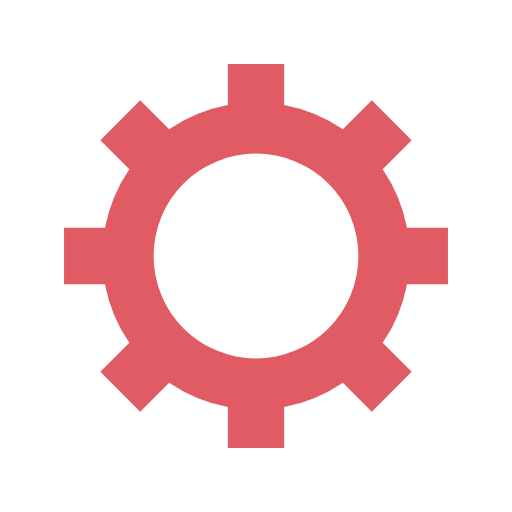
t = 0.00 s
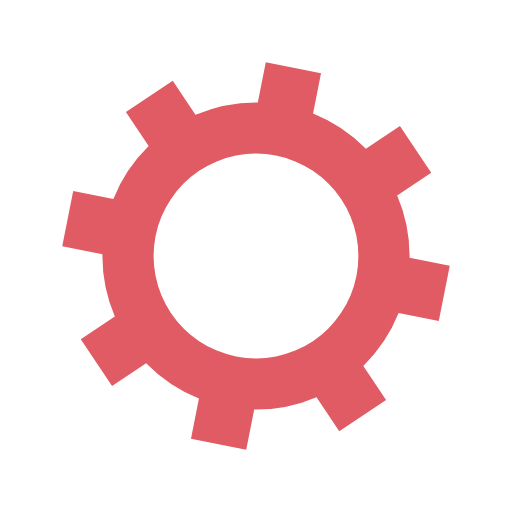
t = 0.11 s
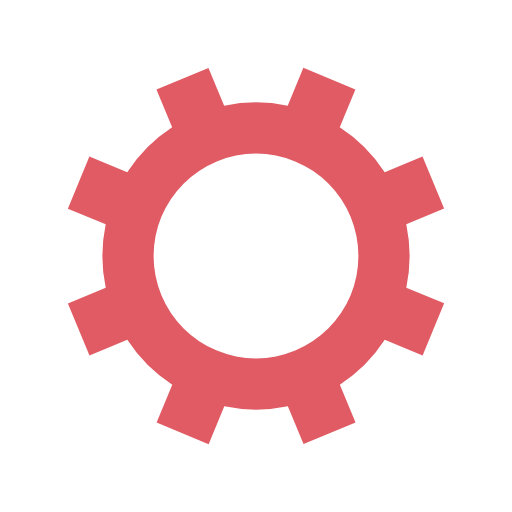
t = 0.22 s
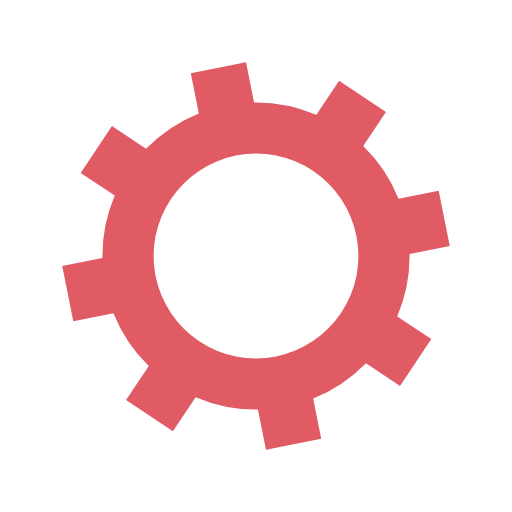
t = 0.33 s

The animated SVG that drew these frames (rendered in a browser with its animation timeline set to each time). Animation: 1 SMIL element (animateTransform=1); one cycle of 0.44 s, repeats indefinitely.

<?xml version="1.0" encoding="utf-8"?>
<svg xmlns="http://www.w3.org/2000/svg" xmlns:xlink="http://www.w3.org/1999/xlink" style="margin: auto; background: rgb(255, 255, 255); display: block; shape-rendering: auto;" width="200px" height="200px" viewBox="0 0 100 100" preserveAspectRatio="xMidYMid">
<g transform="translate(50 50)">
<g>
<animateTransform attributeName="transform" type="rotate" values="0;45" keyTimes="0;1" dur="0.44052863436123346s" repeatCount="indefinite"></animateTransform><path d="M29.491524206117255 -5.5 L37.491524206117255 -5.5 L37.491524206117255 5.5 L29.491524206117255 5.5 A30 30 0 0 1 24.742744050198738 16.964569457146712 L24.742744050198738 16.964569457146712 L30.399598299691117 22.621423706639092 L22.621423706639096 30.399598299691114 L16.964569457146716 24.742744050198734 A30 30 0 0 1 5.5 29.491524206117255 L5.5 29.491524206117255 L5.5 37.491524206117255 L-5.499999999999997 37.491524206117255 L-5.499999999999997 29.491524206117255 A30 30 0 0 1 -16.964569457146705 24.742744050198738 L-16.964569457146705 24.742744050198738 L-22.621423706639085 30.399598299691117 L-30.399598299691117 22.621423706639092 L-24.742744050198738 16.964569457146712 A30 30 0 0 1 -29.491524206117255 5.500000000000009 L-29.491524206117255 5.500000000000009 L-37.491524206117255 5.50000000000001 L-37.491524206117255 -5.500000000000001 L-29.491524206117255 -5.500000000000002 A30 30 0 0 1 -24.742744050198738 -16.964569457146705 L-24.742744050198738 -16.964569457146705 L-30.399598299691117 -22.621423706639085 L-22.621423706639092 -30.399598299691117 L-16.964569457146712 -24.742744050198738 A30 30 0 0 1 -5.500000000000011 -29.491524206117255 L-5.500000000000011 -29.491524206117255 L-5.500000000000012 -37.491524206117255 L5.499999999999998 -37.491524206117255 L5.5 -29.491524206117255 A30 30 0 0 1 16.964569457146702 -24.74274405019874 L16.964569457146702 -24.74274405019874 L22.62142370663908 -30.39959829969112 L30.399598299691117 -22.6214237066391 L24.742744050198738 -16.964569457146716 A30 30 0 0 1 29.491524206117255 -5.500000000000013 M0 -20A20 20 0 1 0 0 20 A20 20 0 1 0 0 -20" fill="#e15b64"></path></g></g>
<!-- [ldio] generated by https://loading.io/ --></svg>